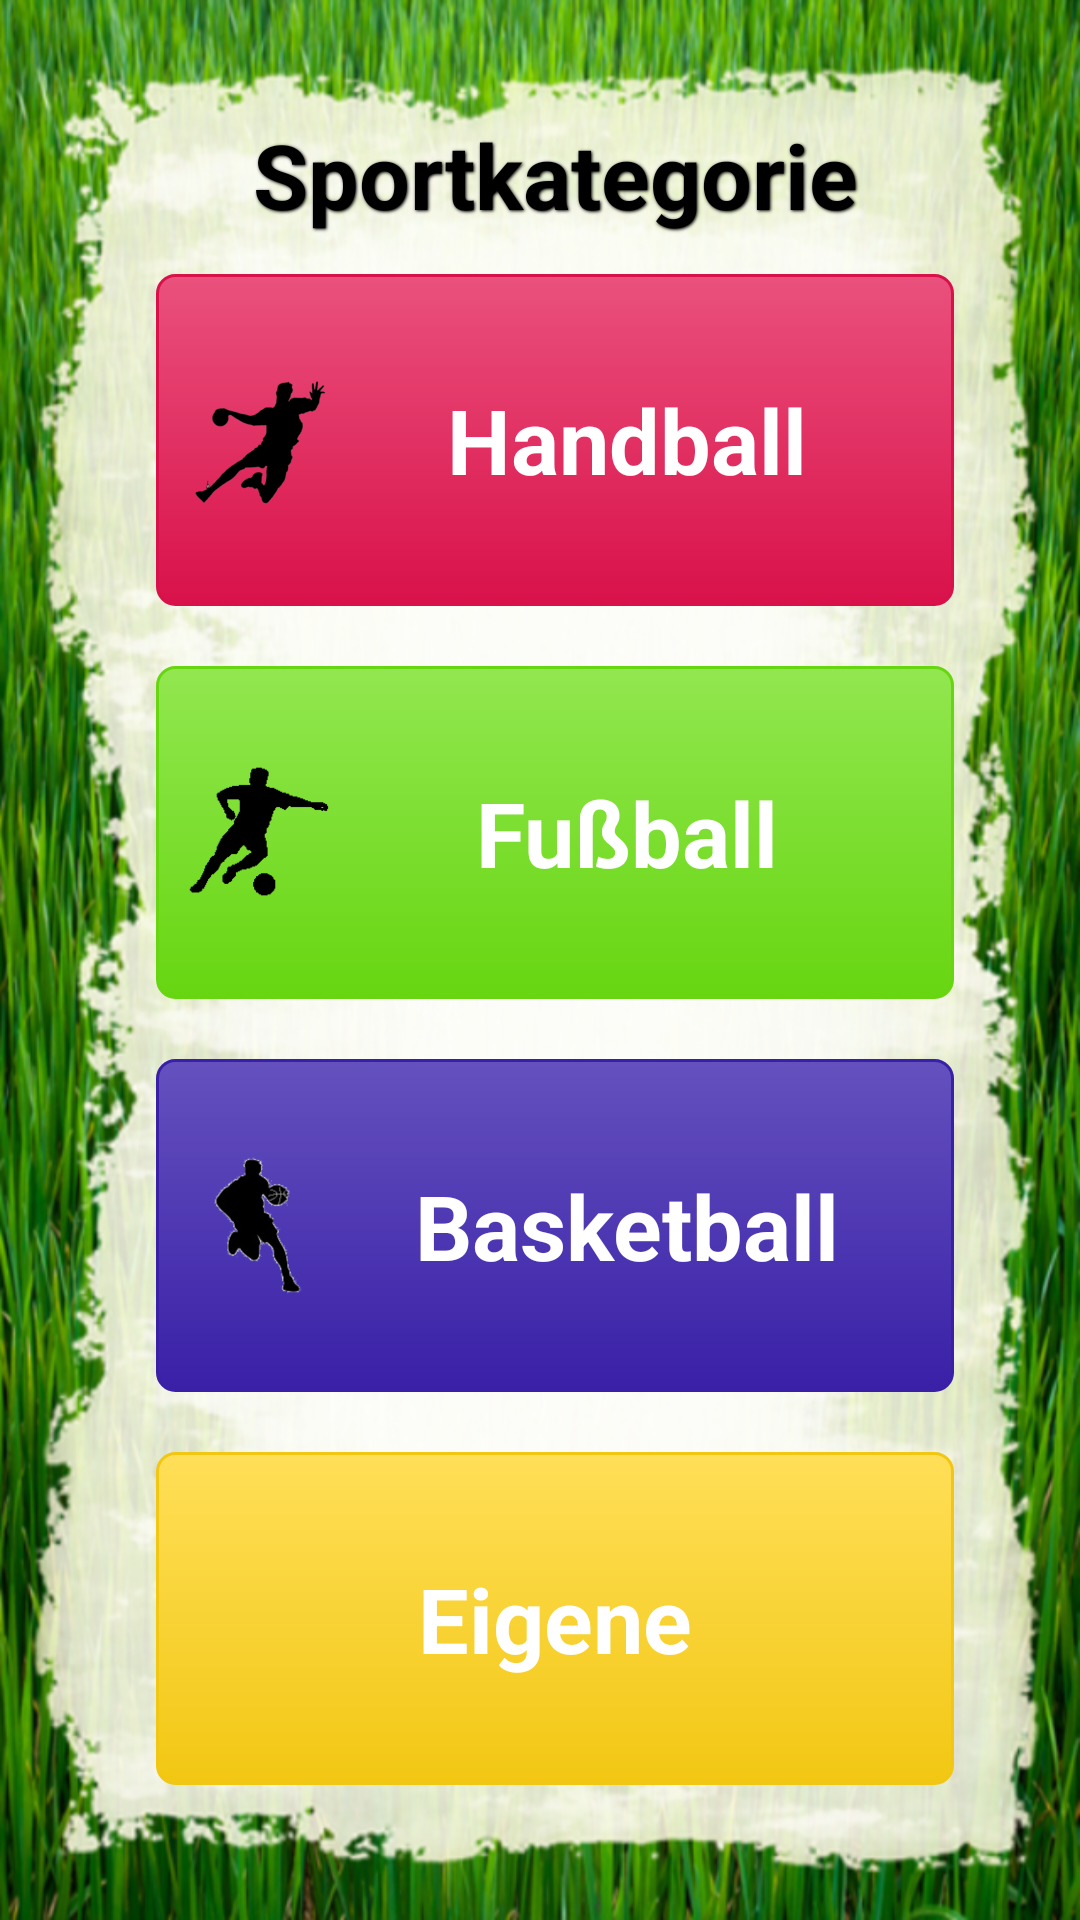

Write the Android layout XML for this screen, with the resource values it uses.
<!-- AndroidManifest.xml: application theme AppTheme -->
<!-- res/layout/activity_first_start.xml -->
<RelativeLayout xmlns:android="http://schemas.android.com/apk/res/android"
    xmlns:tools="http://schemas.android.com/tools"
    android:layout_width="match_parent"
    android:layout_height="match_parent"
    android:paddingBottom="@dimen/activity_vertical_margin"
    android:paddingLeft="@dimen/activity_horizontal_marginLeft"
    android:paddingRight="@dimen/activity_horizontal_marginRight"
    android:paddingTop="@dimen/activity_vertical_margin"
    android:background="@drawable/bg"
    tools:context="de.szut.statistikapp.activities.FirststartActivity" >

    <RelativeLayout
        android:id="@+id/header"
        android:layout_width="match_parent"
        android:layout_height="wrap_content"
        android:layout_alignParentTop="true"
        android:gravity="center" >

        <TextView
            android:id="@+id/ueberschrift"
            android:text="@string/ueberschrift_first_start"
            style="@style/seitenueberschrift" />
    </RelativeLayout>

    <LinearLayout
        android:id="@+id/body"
        android:layout_below="@id/header"
        android:orientation="vertical"
        android:layout_height="match_parent"
        android:layout_width="match_parent" >

        <Button
            android:id="@+id/handball"
            android:text="@string/handball"
            android:onClick="sport_click"
            android:drawableStart="@drawable/ic_handball"
            android:drawableLeft="@drawable/ic_handball"
            android:background="@drawable/red_button"
            style="@style/bigButtonStyle" />

        <Button
            android:id="@+id/fussball"
            android:text="@string/fussball"
            android:onClick="sport_click"
            android:drawableStart="@drawable/ic_fussball"
            android:drawableLeft="@drawable/ic_fussball"
            android:background="@drawable/green_button"
            style="@style/bigButtonStyle"/>

        <Button
            android:id="@+id/basketball"
            android:text="@string/basketball"
            android:onClick="sport_click"
            android:drawableStart="@drawable/ic_basketball"
            android:drawableLeft="@drawable/ic_basketball"
            android:background="@drawable/blue_button"
            style="@style/bigButtonStyle"/>

        <Button
            android:id="@+id/eigene"
            android:text="@string/eigene"
            android:onClick="sport_click"
            android:background="@drawable/yellow_button"
            style="@style/bigButtonStyle"/>

    </LinearLayout>

</RelativeLayout>
<!-- resources referenced by this layout -->
<resources>
  <dimen name="activity_horizontal_marginLeft">52dp</dimen>
  <dimen name="activity_horizontal_marginRight">42dp</dimen>
  <dimen name="activity_vertical_margin">35dp</dimen>
  <!-- drawable blue_button (drawable) -->
  <?xml version="1.0" encoding="utf-8"?>
  <selector xmlns:android="http://schemas.android.com/apk/res/android">
    <item android:state_pressed="true" >
      <shape>
        <solid
            android:color="#6551BE" />
        <stroke
            android:width="1dp"
            android:color="#3920A7" />
        <corners
            android:radius="6dp" />
        <padding
            android:left="10dp"
            android:top="10dp"
            android:right="10dp"
            android:bottom="10dp" />
      </shape>
    </item>
    <item>
      <shape>
        <gradient
            android:startColor="#6551BE"
            android:endColor="#3920A7"
            android:angle="270" />
        <stroke
            android:width="1dp"
            android:color="#3920A7" />
        <corners
            android:radius="6dp" />
        <padding
            android:left="10dp"
            android:top="10dp"
            android:right="10dp"
            android:bottom="10dp" />
      </shape>
    </item>
  </selector>
  <!-- drawable red_button (drawable) -->
  <?xml version="1.0" encoding="utf-8"?>
  <selector xmlns:android="http://schemas.android.com/apk/res/android">
    <item android:state_pressed="true" >
      <shape>
        <solid
            android:color="#EA517D" />
        <stroke
            android:width="1dp"
            android:color="#D9114A" />
        <corners
            android:radius="6dp" />
        <padding
            android:left="10dp"
            android:top="10dp"
            android:right="10dp"
            android:bottom="10dp" />
      </shape>
    </item>
    <item>
      <shape>
        <gradient
            android:startColor="#EA517D"
            android:endColor="#D9114A"
            android:angle="270" />
        <stroke
            android:width="1dp"
            android:color="#D9114A" />
        <corners
            android:radius="6dp" />
        <padding
            android:left="10dp"
            android:top="10dp"
            android:right="10dp"
            android:bottom="10dp" />
      </shape>
    </item>
  </selector>
  <string name="basketball">Basketball</string>
  <string name="eigene">Eigene</string>
  <string name="fussball">Fußball</string>
  <string name="handball">Handball</string>
  <string name="ueberschrift_first_start">Sportkategorie</string>
  <style name="bigButtonStyle">
          <item name="android:layout_width">fill_parent</item>
          <item name="android:layout_height">0dp</item>
          <item name="android:layout_weight">1</item>
          <item name="android:layout_marginTop">10dp</item>
          <item name="android:layout_marginBottom">10dp</item>
          <item name="android:textColor">#FFFFFF</item>
          <item name="android:textSize">30sp</item>
          <item name="android:textStyle">bold</item>
          <item name="android:gravity">center</item>
      </style>
  <style name="seitenueberschrift">
          <item name="android:layout_width">fill_parent</item>
          <item name="android:layout_height">wrap_content</item>
          <item name="android:textColor">#000000</item>
          <item name="android:layout_margin">3dp</item>
          <item name="android:textSize">30sp</item>
          <item name="android:textStyle">bold</item>
          <item name="android:shadowColor">#000000</item>
          <item name="android:shadowDx">1</item>
          <item name="android:shadowDy">1</item>
          <item name="android:shadowRadius">2</item>
          <item name="android:gravity">center</item>
      </style>
  <style name="AppTheme" parent="AppBaseTheme">
          
      </style>
  <style name="AppBaseTheme" parent="android:Theme.Light">
          
      </style>
</resources>
